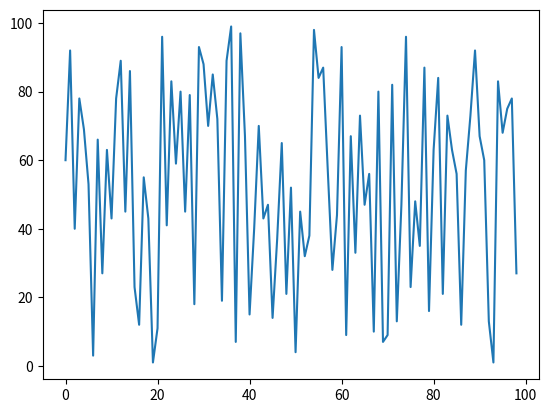

Write the Python code that produced this figure.
# -*- coding: utf-8 -*-
"""
Created on Thu Sep 17 18:54:41 2020

@author: INNOVACION
"""
import numpy as np
import pandas as pd
import matplotlib.pyplot as plt


s = pd.Series([np.random.randint(1,100) for i in range(1,100)])
a=s.index
b=s.values

plt.plot(s.index, s.values)
